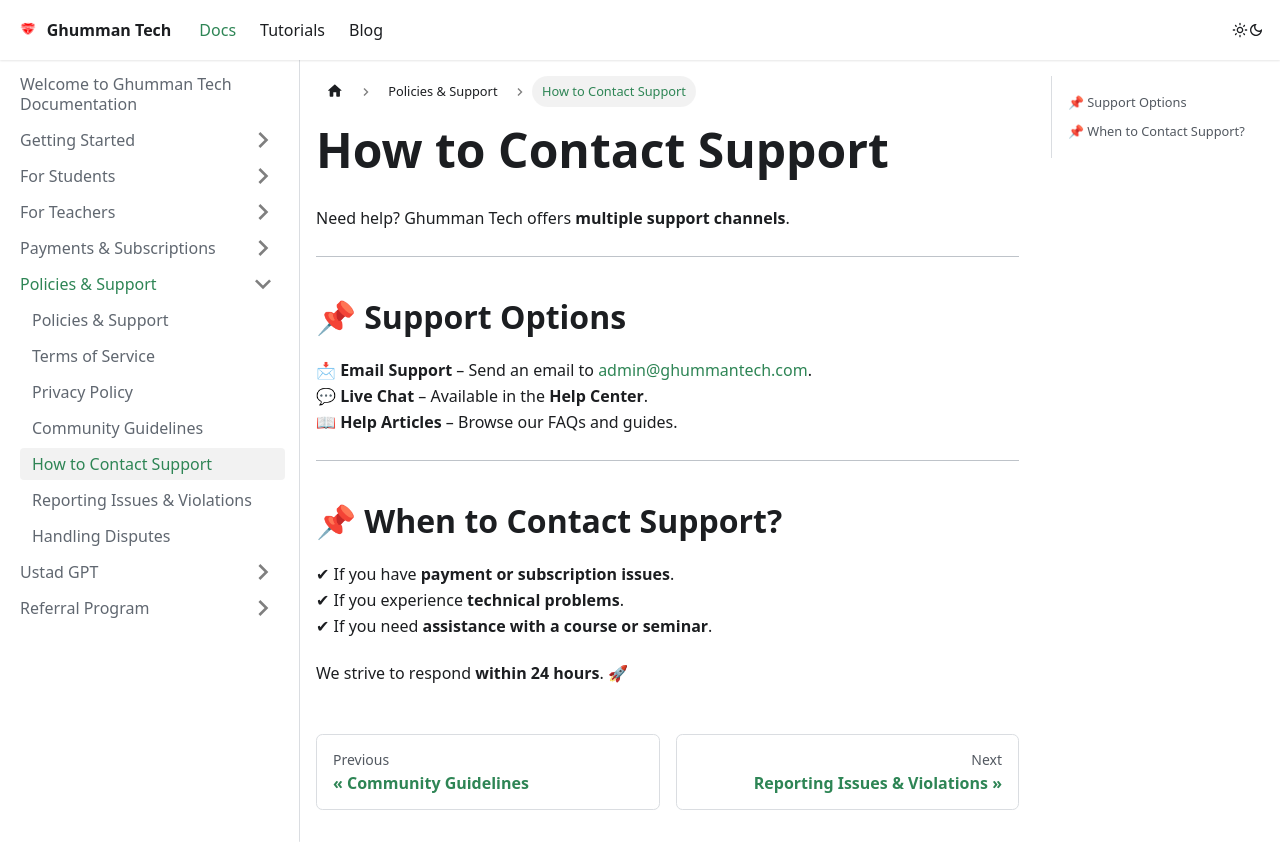

repository: GhummanTech/Documentation · page: docs/docs/Policies & Support/How to Contact Support/index.html · generator: docusaurus

---
sidebar_position: 5
---

# How to Contact Support  

Need help? Ghumman Tech offers **multiple support channels**.  

---

## 📌 Support Options  

📩 **Email Support** – Send an email to [admin@ghummantech.com](mailto:admin@ghummantech.com).  
💬 **Live Chat** – Available in the **Help Center**.  
📖 **Help Articles** – Browse our FAQs and guides.  

---

## 📌 When to Contact Support?  

✔ If you have **payment or subscription issues**.  
✔ If you experience **technical problems**.  
✔ If you need **assistance with a course or seminar**.  

We strive to respond **within 24 hours**. 🚀  
